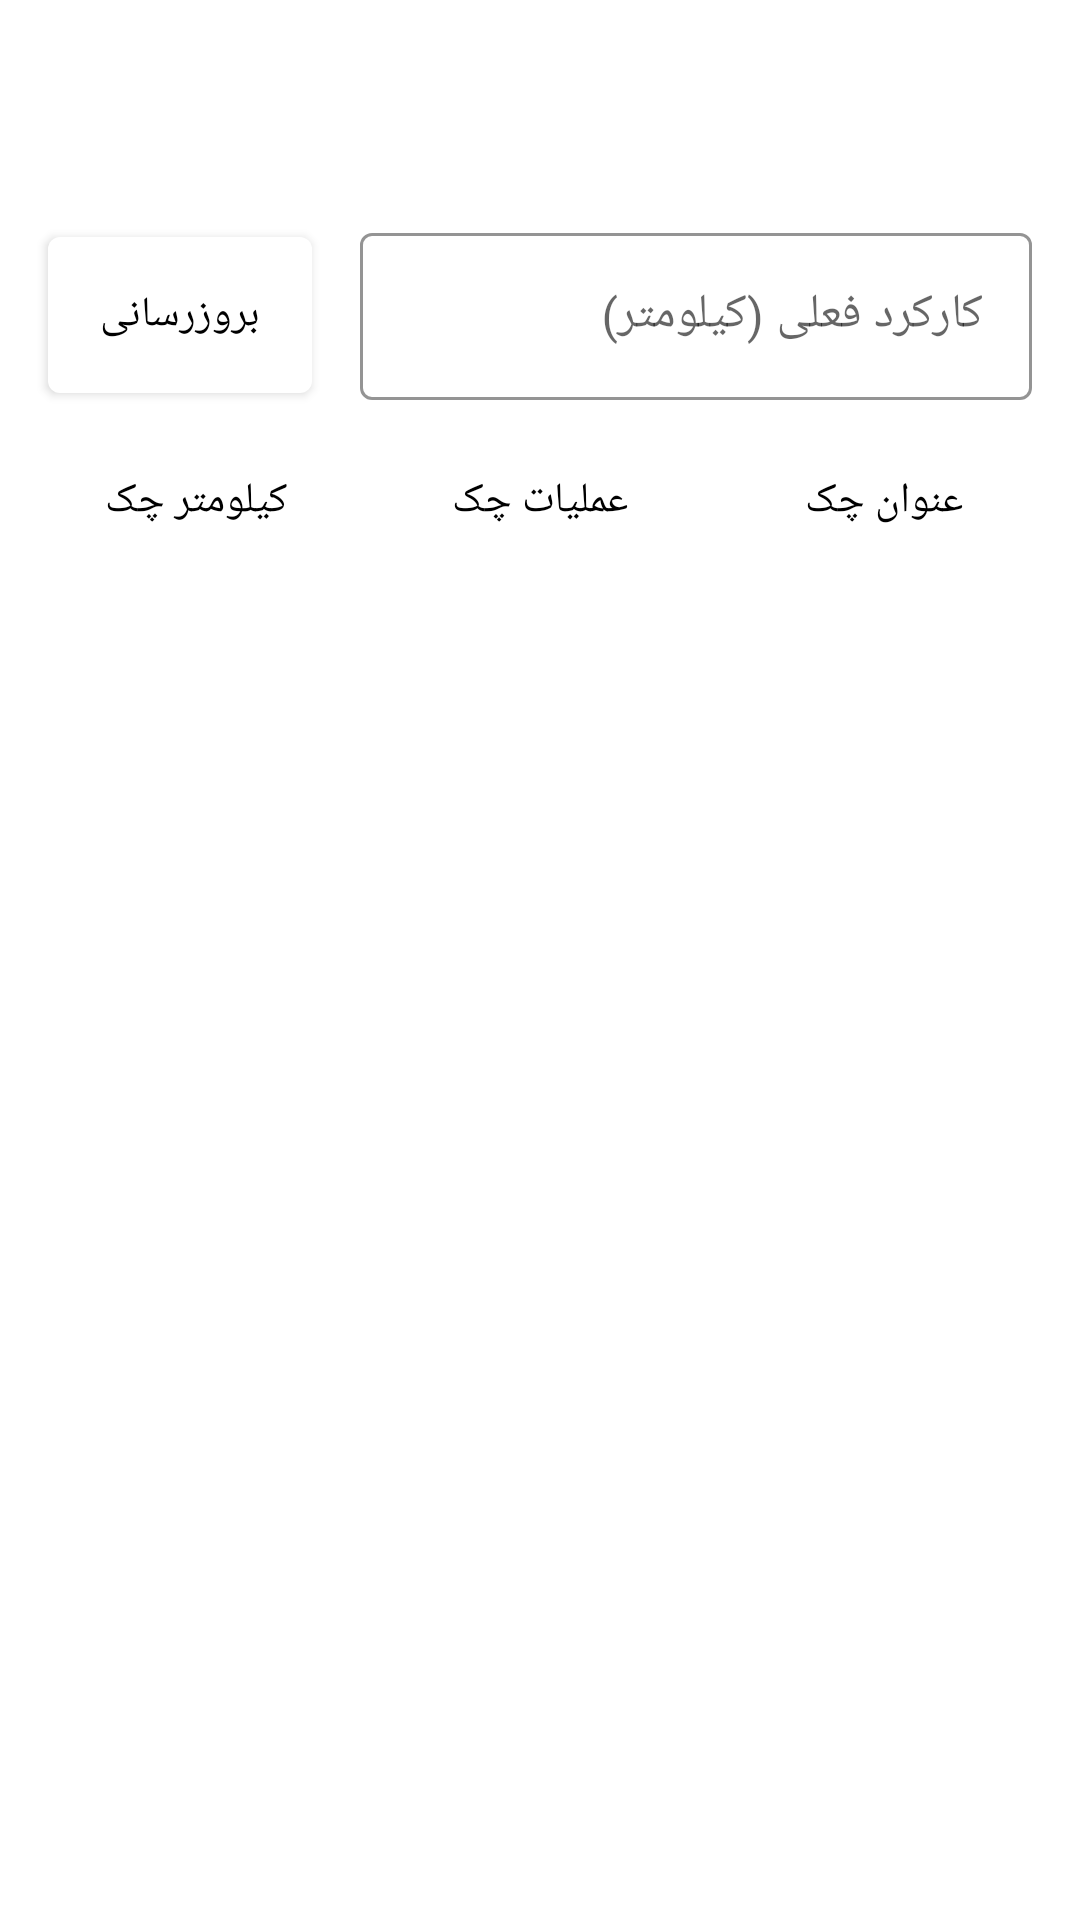

Produce the Android XML layout that renders to this screen, including the resource entries it uses.
<!-- AndroidManifest.xml: application theme Theme.AutoCheck -->
<!-- res/layout/activity_check_list.xml -->
<?xml version="1.0" encoding="utf-8"?>
<layout xmlns:android="http://schemas.android.com/apk/res/android"
    xmlns:app="http://schemas.android.com/apk/res-auto"
    xmlns:tools="http://schemas.android.com/tools">

    <data>

    </data>

    <androidx.constraintlayout.widget.ConstraintLayout
        android:layout_width="match_parent"
        android:layout_height="match_parent"
        tools:context=".CheckListActivity">


        <TextView
            android:id="@+id/title"
            android:layout_width="match_parent"
            android:layout_height="wrap_content"
            app:layout_constraintTop_toTopOf="parent"
            fontPath="fonts/irmed.ttf"
            android:padding="16dp"
            android:textSize="18sp"
            android:textColor="@color/black"
            tools:ignore="MissingPrefix" />

        <androidx.constraintlayout.widget.ConstraintLayout
            android:id="@+id/updateCarLastKilometerParent"
            android:layout_width="match_parent"
            android:layout_height="wrap_content"
            app:layout_constraintTop_toBottomOf="@+id/title"
            >
            <com.google.android.material.textfield.TextInputLayout
                android:id="@+id/carLastKilometerParent"
                android:layout_width="0dp"
                android:layout_height="wrap_content"
                android:hint="@string/current_kilometer"
                app:boxStrokeColor="@color/black"
                app:helperTextTextColor="@color/black"
                app:hintTextColor="@color/black"
                app:layout_constraintTop_toTopOf="parent"
                app:layout_constraintBottom_toBottomOf="parent"
                app:layout_constraintRight_toRightOf="parent"
                android:padding="16dp"
                app:layout_constraintLeft_toRightOf="@+id/updateCarKilometer"
                style="@style/Widget.MaterialComponents.TextInputLayout.OutlinedBox">

                <com.google.android.material.textfield.TextInputEditText
                    android:id="@+id/carLastKilometer"
                    android:layout_width="match_parent"
                    android:layout_height="wrap_content"
                    android:inputType="numberDecimal"
                    android:textCursorDrawable="@null"
                    fontPath="fonts/irmed.ttf"
                    android:textDirection="rtl"
                    tools:targetApi="jelly_bean_mr1" />

            </com.google.android.material.textfield.TextInputLayout>


            <com.google.android.material.button.MaterialButton
                android:id="@+id/updateCarKilometer"
                android:layout_width="wrap_content"
                android:layout_height="64dp"
                android:text="@string/update"
                android:textColor="@color/black"
                app:layout_constraintTop_toTopOf="parent"
                app:layout_constraintBottom_toBottomOf="parent"
                android:layout_marginLeft="16dp"
                android:layout_marginTop="4dp"
                app:layout_constraintLeft_toLeftOf="parent"
                android:textColorHint="@color/black"
                fontPath="fonts/irmed.ttf" />
        </androidx.constraintlayout.widget.ConstraintLayout>
        <LinearLayout
            android:id="@+id/listTitlesParent"
            android:layout_width="match_parent"
            android:layout_height="wrap_content"
            app:layout_constraintTop_toBottomOf="@+id/updateCarLastKilometerParent"
            android:padding="8dp"
            android:orientation="horizontal">

            <TextView
                android:layout_width="0dp"
                android:layout_weight="1"
                android:layout_height="match_parent"
                fontPath="fonts/irmed.ttf"
                android:textColor="@color/black"
                android:gravity="center"
                android:text="@string/check_dead_line"
                />

            <TextView
                android:layout_width="0dp"
                android:layout_weight="1"
                android:layout_height="match_parent"
                fontPath="fonts/irmed.ttf"
                android:textColor="@color/black"
                android:gravity="center"
                android:text="@string/check_action"
                />

            <TextView
                android:layout_width="0dp"
                android:layout_weight="1"
                android:layout_height="match_parent"
                fontPath="fonts/irmed.ttf"
                android:textColor="@color/black"
                android:gravity="center"
                android:text="@string/check_title"
                />

        </LinearLayout>

        <androidx.recyclerview.widget.RecyclerView
            android:id="@+id/checkListRv"
            android:layout_width="match_parent"
            android:layout_height="0dp"
            app:layout_constraintTop_toBottomOf="@+id/listTitlesParent"
            app:layout_constraintBottom_toBottomOf="parent"
            android:paddingBottom="100dp"
            android:clipToPadding="false" />

        <com.google.android.material.floatingactionbutton.FloatingActionButton
            android:id="@+id/addChecklist"
            android:layout_width="wrap_content"
            android:layout_height="wrap_content"
            app:layout_constraintRight_toRightOf="parent"
            app:layout_constraintBottom_toBottomOf="parent"
            android:layout_margin="32dp"
            app:tint="@color/black"
            android:src="@drawable/ic_baseline_playlist_add_check_24"
            android:visibility="gone"
            />

        <TextView
            android:id="@+id/noChecklist"
            android:layout_width="wrap_content"
            android:layout_height="wrap_content"
            android:text="@string/no_checklist"
            app:layout_constraintBottom_toBottomOf="parent"
            app:layout_constraintLeft_toLeftOf="parent"
            app:layout_constraintRight_toRightOf="parent"
            app:layout_constraintTop_toTopOf="parent"
            android:textSize="18sp"
            android:textColor="@color/black"
            android:visibility="gone" />

    </androidx.constraintlayout.widget.ConstraintLayout>
</layout>
<!-- resources referenced by this layout -->
<resources>
  <color name="black">#FF000000</color>
  <string name="check_action">عملیات چک</string>
  <string name="check_dead_line">کیلومتر چک</string>
  <string name="check_title">عنوان چک</string>
  <string name="current_kilometer">کارکرد فعلی (کیلومتر)</string>
  <string name="no_checklist">چک لیست خالیست :)</string>
  <string name="update">بروزرسانی</string>
  <style name="Theme.AutoCheck" parent="Theme.MaterialComponents.DayNight.NoActionBar">
          
          <item name="colorPrimary">@color/white</item>
          <item name="colorPrimaryVariant">@color/black</item>
          <item name="colorOnPrimary">@color/black</item>
          
          <item name="colorSecondary">@color/white</item>
          <item name="colorSecondaryVariant">@color/black</item>
          <item name="colorOnSecondary">@color/black</item>
          
          <item name="android:statusBarColor" tools:targetApi="l">?attr/colorPrimaryVariant</item>
          
          <item name="android:textSelectHandle">@color/black</item>
          <item name="android:textSelectHandleLeft">@color/black</item>
          <item name="android:textSelectHandleRight">@color/black</item>
  
      </style>
  <color name="white">#FFFFFFFF</color>
</resources>
